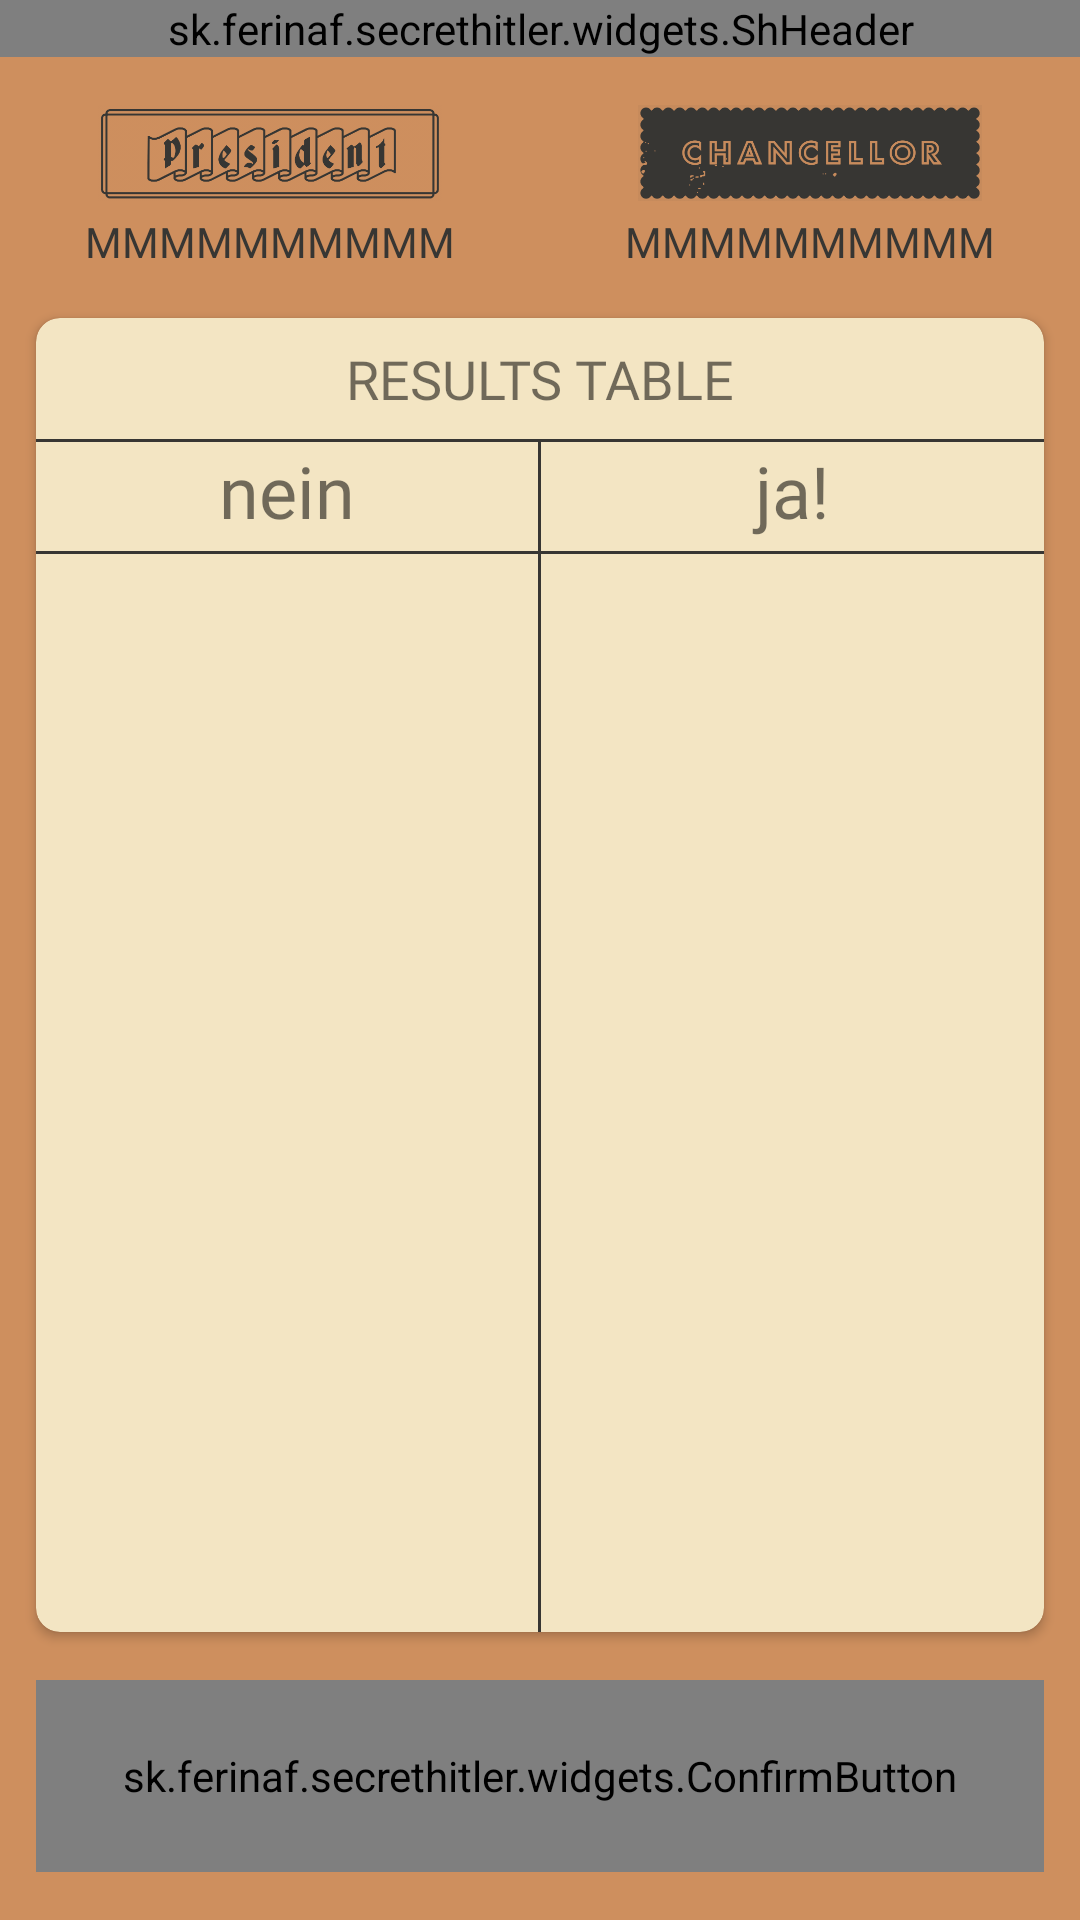

Android layout source for this screen:
<!-- AndroidManifest.xml: application theme AppTheme.NoActionBar -->
<!-- res/layout/fragment_vote_results.xml -->
<?xml version="1.0" encoding="utf-8"?>
<LinearLayout xmlns:android="http://schemas.android.com/apk/res/android"
    xmlns:tools="http://schemas.android.com/tools"
    android:layout_width="match_parent"
    android:layout_height="match_parent"
    xmlns:app="http://schemas.android.com/apk/res-auto"
    android:orientation="vertical"
    android:background="@color/backgroundBlended">

    <sk.ferinaf.secrethitler.widgets.ShHeader
        android:id="@+id/vote_header"
        android:layout_width="match_parent"
        android:layout_height="wrap_content"
        app:ShHeader_color="@color/secretGray"
        app:ShHeader_text_color="@color/backgroundBlended"
        app:ShHeader_text_title="@string/results"
        app:ShHeader_private="false"/>

    <TextView
        android:layout_width="match_parent"
        android:layout_height="wrap_content"
        android:layout_marginTop="8dp"
        android:fontFamily="@font/rokkitt_bold"
        android:text="@string/show_to_all"
        android:textAlignment="center"
        android:textSize="24sp"
        android:visibility="gone" />

    <LinearLayout
        android:layout_width="match_parent"
        android:layout_height="32dp"
        android:orientation="horizontal"
        android:gravity="center_vertical"
        android:layout_marginTop="16dp">

        <TextView
            android:id="@+id/results_exPresident_textView"
            android:layout_width="0dp"
            android:layout_height="wrap_content"
            android:layout_weight="1"
            android:fontFamily="@font/sh_font"
            android:text="Ex-President"
            android:textAlignment="center"
            android:textColor="@color/secretGray"
            android:textSize="16sp"
            android:visibility="gone"/>

        <ImageView
            android:layout_width="0dp"
            android:layout_height="match_parent"
            android:layout_weight="1"
            android:tint="@color/secretGray"
            app:srcCompat="@drawable/img_president" />

        <ImageView
            android:id="@+id/results_chancellor_image"
            android:layout_width="0dp"
            android:layout_height="match_parent"
            android:layout_weight="1"
            android:tint="@color/secretGray"
            app:srcCompat="@drawable/img_chancellor"
            android:visibility="visible"/>

    </LinearLayout>

    <LinearLayout
        android:layout_width="match_parent"
        android:layout_height="wrap_content"
        android:layout_marginTop="4dp"
        android:layout_marginBottom="8dp"
        android:orientation="horizontal">

        <TextView
            android:id="@+id/results_president_textView"
            android:layout_width="0dp"
            android:layout_height="wrap_content"
            android:layout_weight="1"
            android:fontFamily="@font/rokkitt_bold"
            android:text="MMMMMMMMMM"
            android:textAlignment="center"
            android:textColor="@color/secretGray"
            tools:ignore="HardcodedText" />

        <TextView
            android:id="@+id/results_chancellor_textView"
            android:layout_width="0dp"
            android:layout_height="wrap_content"
            android:layout_weight="1"
            android:fontFamily="@font/rokkitt_bold"
            android:text="MMMMMMMMMM"
            android:textAlignment="center"
            android:textColor="@color/secretGray"
            tools:ignore="HardcodedText" />

    </LinearLayout>

    <androidx.cardview.widget.CardView
        android:layout_width="match_parent"
        android:layout_height="0dp"
        android:layout_weight="1"
        app:cardBackgroundColor="@color/secretWhite"
        app:cardCornerRadius="8dp"
        android:layout_marginTop="8dp"
        android:layout_marginBottom="8dp"
        android:layout_marginStart="12dp"
        android:layout_marginEnd="12dp">

        <LinearLayout
            android:layout_width="match_parent"
            android:layout_height="match_parent"
            android:orientation="vertical">

            <TextView
                android:layout_width="match_parent"
                android:layout_height="wrap_content"
                android:layout_marginTop="8dp"
                android:layout_marginBottom="8dp"
                android:fontFamily="@font/sh_font"
                android:text="RESULTS TABLE"
                android:textAlignment="center"
                android:textSize="18sp" />

            <FrameLayout
                android:layout_width="match_parent"
                android:layout_height="1dp"
                android:background="@color/secretGray"/>
























        <LinearLayout
            android:layout_width="match_parent"
            android:layout_height="wrap_content"
            android:orientation="horizontal">

            <TextView
                android:layout_width="0dp"
                android:layout_height="wrap_content"
                android:layout_weight="1"
                android:fontFamily="@font/germania"
                android:text="@string/nein"
                android:textAlignment="center"
                android:textSize="24sp"
                android:layout_marginBottom="4dp"/>

            <FrameLayout
                android:layout_width="1dp"
                android:layout_height="match_parent"
                android:background="@color/secretGray"/>

            <TextView
                android:layout_width="0dp"
                android:layout_height="wrap_content"
                android:layout_weight="1"
                android:fontFamily="@font/germania"
                android:text="@string/ja"
                android:textAlignment="center"
                android:textSize="24sp"
                android:layout_marginBottom="4dp"/>

        </LinearLayout>

            <FrameLayout
                android:layout_width="match_parent"
                android:layout_height="1dp"
                android:background="@color/secretGray"/>

            <LinearLayout
                android:layout_width="match_parent"
                android:layout_height="0dp"
                android:layout_weight="1"
                android:orientation="horizontal">

                <androidx.recyclerview.widget.RecyclerView
                    android:id="@+id/results_votedNein_recyclerView"
                    android:layout_width="0dp"
                    android:layout_height="match_parent"
                    android:layout_weight="1"
                    tools:listitem="@layout/item_player_results" />

                <FrameLayout
                    android:layout_width="1dp"
                    android:layout_height="match_parent"
                    android:background="@color/secretGray"/>

                <androidx.recyclerview.widget.RecyclerView
                    android:id="@+id/results_votedJa_recyclerView"
                    android:layout_width="0dp"
                    android:layout_height="match_parent"
                    android:layout_weight="1"
                    tools:itemCount="3"
                    tools:listitem="@layout/item_player_results" />

            </LinearLayout>

        </LinearLayout>

    </androidx.cardview.widget.CardView>

    <sk.ferinaf.secrethitler.widgets.ConfirmButton
        android:id="@+id/voteResults_confirmButton"
        android:layout_width="match_parent"
        android:layout_height="64dp"
        android:layout_marginStart="12dp"
        android:layout_marginEnd="12dp"
        android:layout_marginTop="8dp"
        android:layout_marginBottom="16dp"
        app:ConfirmButton_TextColor="@color/secretGray"
        app:cardCornerRadius="16dp"
        app:cardElevation="4dp"/>

</LinearLayout>
<!-- res/layout/item_player_results.xml (included above) -->
<?xml version="1.0" encoding="utf-8"?>
<LinearLayout xmlns:android="http://schemas.android.com/apk/res/android"
    xmlns:tools="http://schemas.android.com/tools"
    android:layout_width="match_parent"
    android:layout_height="wrap_content"
    android:orientation="vertical"
    xmlns:app="http://schemas.android.com/apk/res-auto">

    <TextView
        android:id="@+id/item_playerResults_textView"
        android:layout_width="match_parent"
        android:layout_height="wrap_content"
        android:fontFamily="@font/rokkitt_bold"
        android:paddingTop="12dp"
        android:paddingBottom="4dp"
        android:text="MMMMMMMMMM"
        android:textAlignment="center"
        android:textSize="18sp"
        tools:ignore="HardcodedText" />

</LinearLayout>
<!-- resources referenced by this layout -->
<resources>
  <color name="backgroundBlended">#ce8f5e</color>
  <color name="secretGray">#373633</color>
  <color name="secretWhite">#f3e5c3</color>
  <!-- drawable img_chancellor: png bitmap (drawable, 17930 bytes) -->
  <!-- drawable img_president: png bitmap (drawable, 14929 bytes) -->
  <string name="ja">ja!</string>
  <string name="nein">nein</string>
  <string name="results">RESULTS</string>
  <string name="show_to_all">Show to all players</string>
  <style name="AppTheme.NoActionBar" parent="Theme.AppCompat.Light.DarkActionBar">
          <item name="windowActionBar">false</item>
          <item name="windowNoTitle">true</item>
          <item name="android:windowFullscreen">true</item>
          
          <item name="colorPrimary">@color/backgroundOrange</item>
          <item name="colorPrimaryDark">@color/secretGray</item>
          <item name="colorAccent">@color/secretWhite</item>
          <item name="playerListTextStyle">@style/PlayerResultStyle</item>
      </style>
  <color name="backgroundOrange">#ca714d</color>
  <style name="PlayerResultStyle">
          <item name="android:textColor">@color/secretGray</item>
          <item name="android:layout_width">match_parent</item>
          <item name="android:layout_height">wrap_content</item>
          <item name="android:textAlignment">center</item>
          <item name="android:textSize">18sp</item>
          <item name="android:fontFamily">@font/rokkitt_bold</item>
      </style>
</resources>
